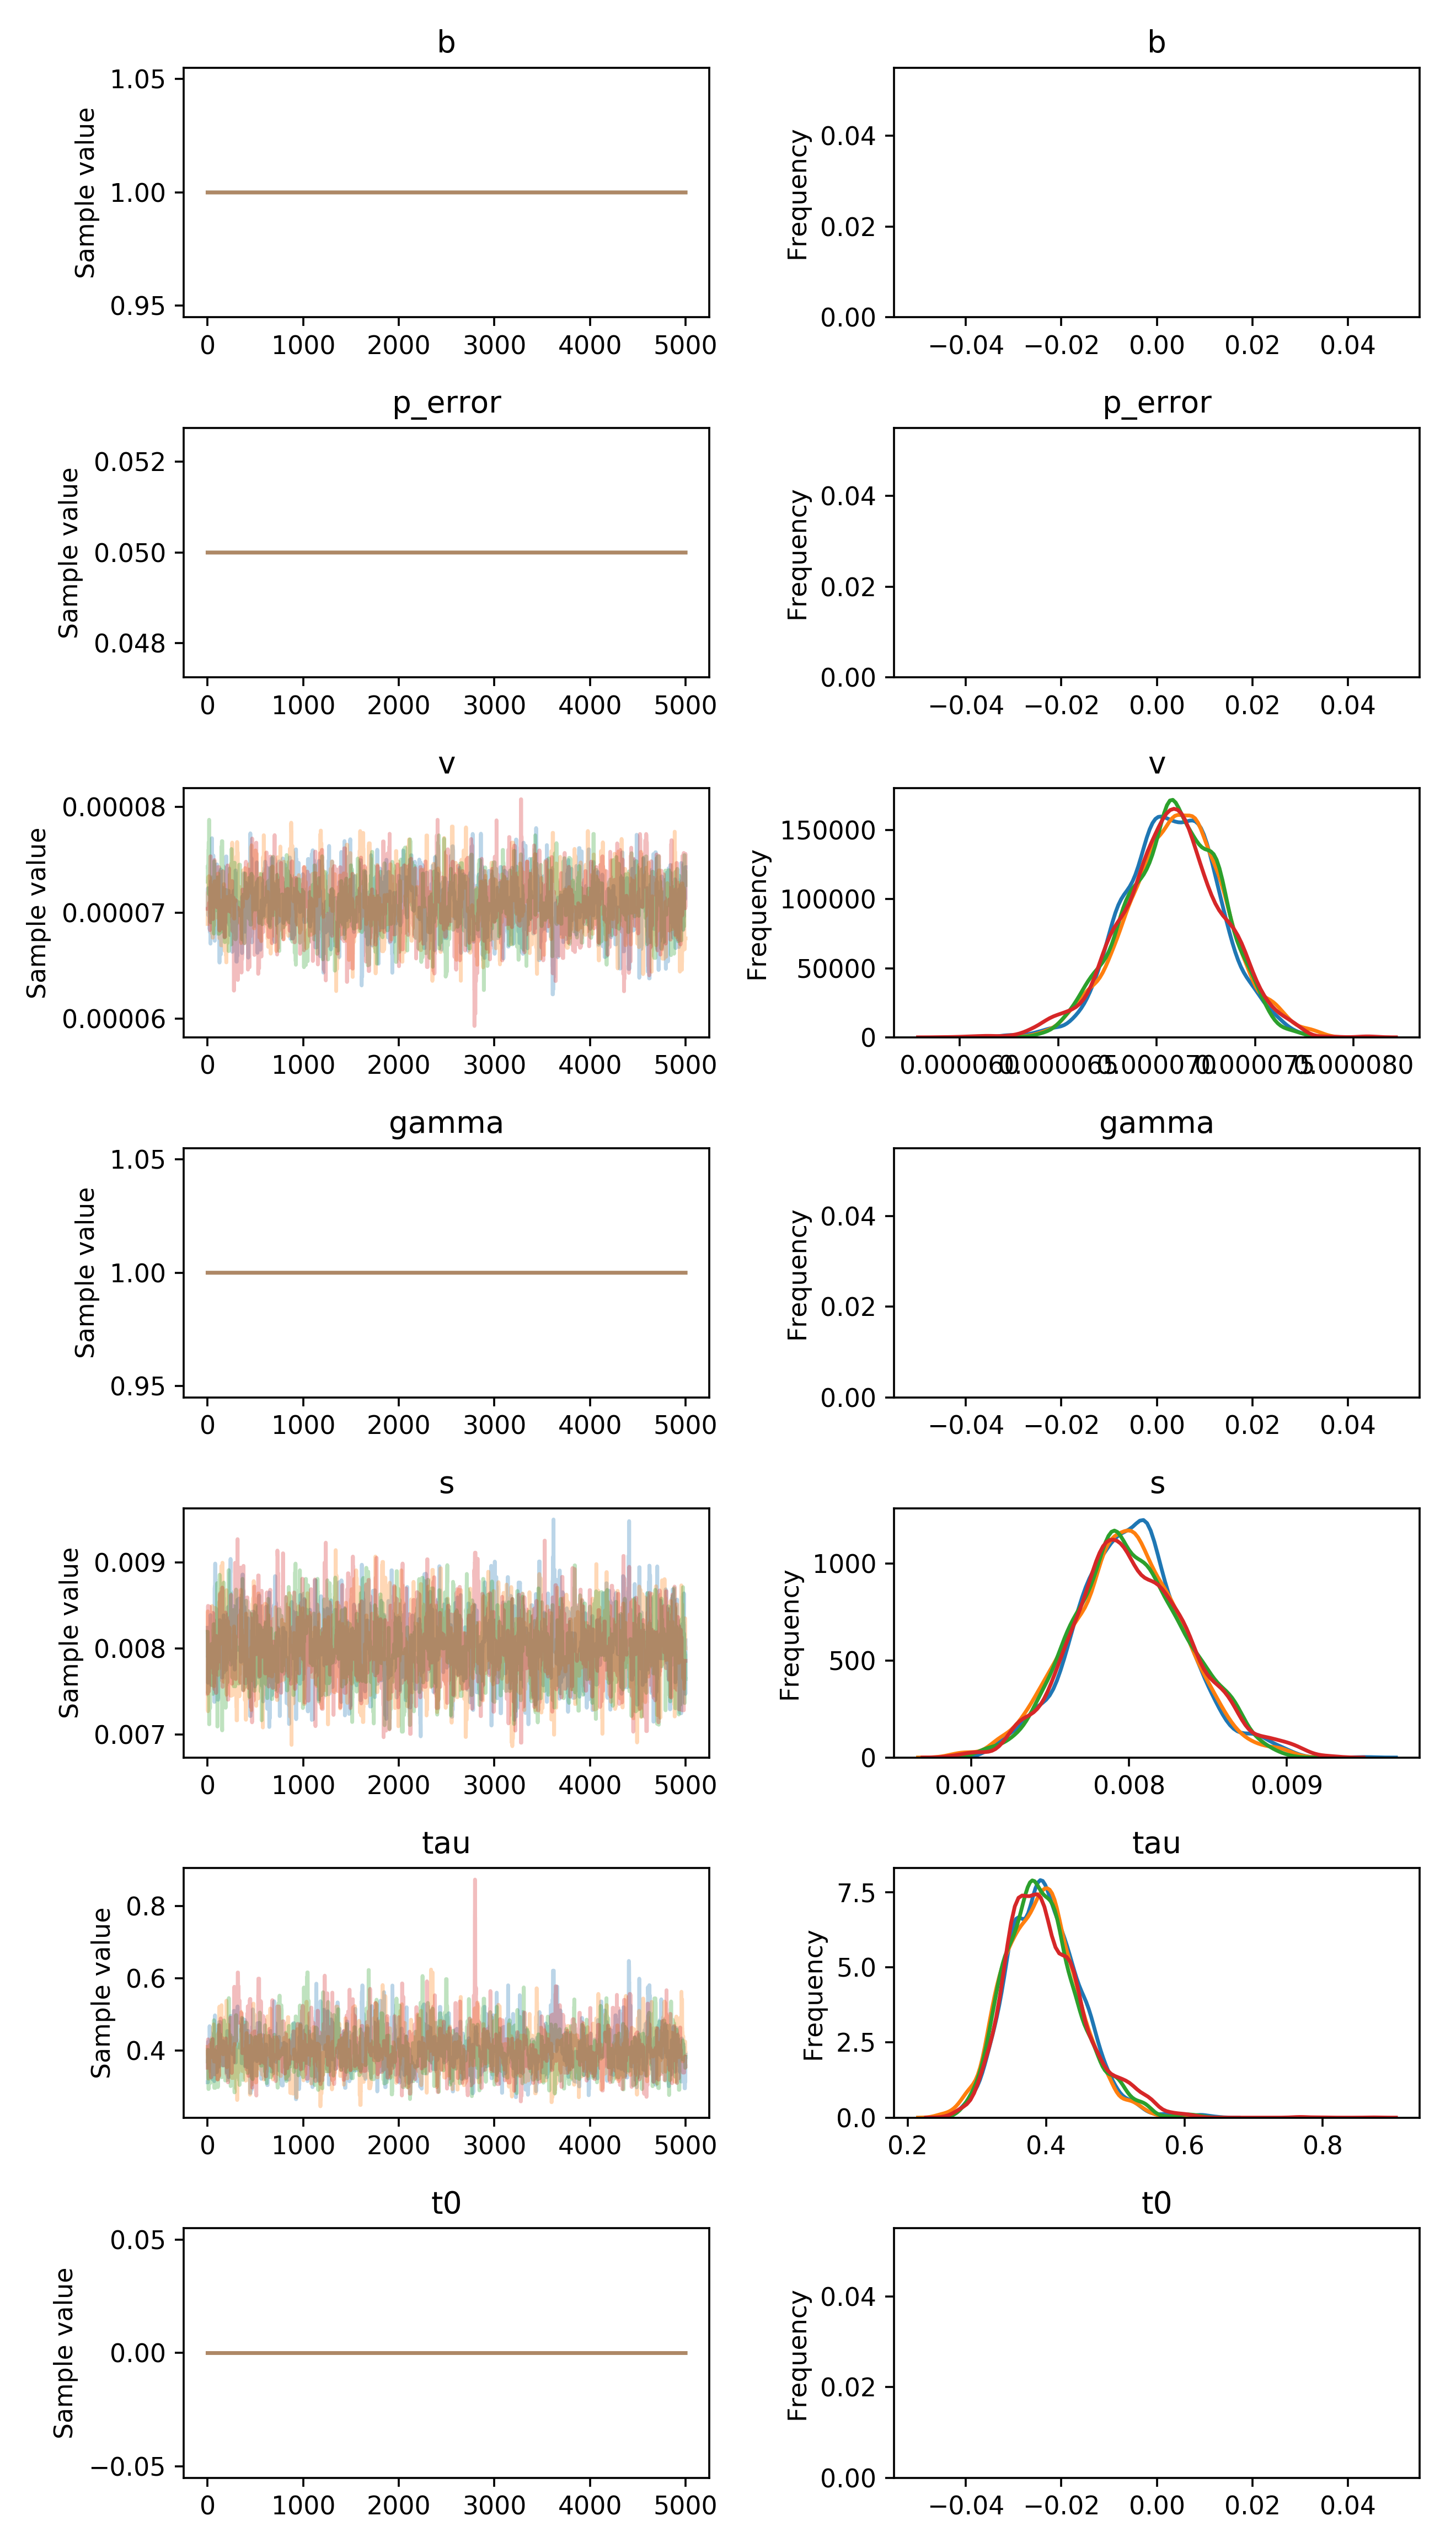

Values plotted in this chart, from the file beside it:
, b, p_error, v__0_0, gamma__0_0, s__0_0, tau__0_0, t0__0_0
0, 1.0, 0.05, 7.046285421442506e-05, 1.0, 0.008241, 0.3115, 0.0
1, 1.0, 0.05, 7.046285421442506e-05, 1.0, 0.007909, 0.3115, 0.0
2, 1.0, 0.05, 7.231787569063421e-05, 1.0, 0.007909, 0.3115, 0.0
3, 1.0, 0.05, 7.231787569063421e-05, 1.0, 0.007909, 0.3115, 0.0
4, 1.0, 0.05, 7.231787569063421e-05, 1.0, 0.007602, 0.3115, 0.0
5, 1.0, 0.05, 7.231787569063421e-05, 1.0, 0.007602, 0.4239, 0.0
6, 1.0, 0.05, 6.977089644964496e-05, 1.0, 0.008037, 0.4239, 0.0
7, 1.0, 0.05, 6.977089644964496e-05, 1.0, 0.008037, 0.4239, 0.0
8, 1.0, 0.05, 7.084760560959361e-05, 1.0, 0.008037, 0.4239, 0.0
9, 1.0, 0.05, 7.084760560959361e-05, 1.0, 0.008037, 0.3484, 0.0
10, 1.0, 0.05, 7.112171953766354e-05, 1.0, 0.007955, 0.3484, 0.0
11, 1.0, 0.05, 7.112171953766354e-05, 1.0, 0.007955, 0.3712, 0.0
12, 1.0, 0.05, 7.112171953766354e-05, 1.0, 0.007955, 0.3712, 0.0
13, 1.0, 0.05, 7.116045194278784e-05, 1.0, 0.007955, 0.3712, 0.0
14, 1.0, 0.05, 7.116045194278784e-05, 1.0, 0.008188, 0.4179, 0.0
15, 1.0, 0.05, 7.116045194278784e-05, 1.0, 0.008188, 0.3804, 0.0
16, 1.0, 0.05, 7.116045194278784e-05, 1.0, 0.007876, 0.3804, 0.0
17, 1.0, 0.05, 7.09823180485793e-05, 1.0, 0.007876, 0.3804, 0.0
18, 1.0, 0.05, 7.09823180485793e-05, 1.0, 0.007876, 0.3804, 0.0
19, 1.0, 0.05, 6.847544920584522e-05, 1.0, 0.007895, 0.3804, 0.0
20, 1.0, 0.05, 6.847544920584522e-05, 1.0, 0.007895, 0.3804, 0.0
21, 1.0, 0.05, 6.847544920584522e-05, 1.0, 0.007895, 0.4672, 0.0
22, 1.0, 0.05, 6.847544920584522e-05, 1.0, 0.007895, 0.4283, 0.0
23, 1.0, 0.05, 6.888759382069485e-05, 1.0, 0.007895, 0.3954, 0.0
24, 1.0, 0.05, 6.888759382069485e-05, 1.0, 0.007895, 0.3954, 0.0
25, 1.0, 0.05, 6.888759382069485e-05, 1.0, 0.007895, 0.3954, 0.0
26, 1.0, 0.05, 6.81056399878859e-05, 1.0, 0.007895, 0.3954, 0.0
27, 1.0, 0.05, 7.120116338018691e-05, 1.0, 0.008263, 0.3954, 0.0
28, 1.0, 0.05, 7.120116338018691e-05, 1.0, 0.008263, 0.3954, 0.0
29, 1.0, 0.05, 7.120116338018691e-05, 1.0, 0.008263, 0.3954, 0.0
30, 1.0, 0.05, 6.708675964967487e-05, 1.0, 0.008389, 0.3653, 0.0
31, 1.0, 0.05, 6.807104706148015e-05, 1.0, 0.007777, 0.3653, 0.0
32, 1.0, 0.05, 6.807104706148015e-05, 1.0, 0.007777, 0.4484, 0.0
33, 1.0, 0.05, 7.181310234504372e-05, 1.0, 0.007777, 0.4484, 0.0
34, 1.0, 0.05, 7.298345907412643e-05, 1.0, 0.008126, 0.42, 0.0
35, 1.0, 0.05, 7.298345907412643e-05, 1.0, 0.008126, 0.3919, 0.0
36, 1.0, 0.05, 7.298345907412643e-05, 1.0, 0.007856, 0.3919, 0.0
37, 1.0, 0.05, 7.298345907412643e-05, 1.0, 0.007856, 0.3919, 0.0
38, 1.0, 0.05, 7.298345907412643e-05, 1.0, 0.007575, 0.3919, 0.0
39, 1.0, 0.05, 7.298345907412643e-05, 1.0, 0.007575, 0.3919, 0.0
40, 1.0, 0.05, 7.298345907412643e-05, 1.0, 0.007575, 0.3919, 0.0
41, 1.0, 0.05, 7.298345907412643e-05, 1.0, 0.007575, 0.3919, 0.0
42, 1.0, 0.05, 7.298345907412643e-05, 1.0, 0.007575, 0.3479, 0.0
43, 1.0, 0.05, 7.298345907412643e-05, 1.0, 0.007575, 0.3479, 0.0
44, 1.0, 0.05, 7.298345907412643e-05, 1.0, 0.007575, 0.3479, 0.0
45, 1.0, 0.05, 7.704516276881784e-05, 1.0, 0.007575, 0.3479, 0.0
46, 1.0, 0.05, 7.704516276881784e-05, 1.0, 0.007575, 0.3479, 0.0
47, 1.0, 0.05, 7.555523403467749e-05, 1.0, 0.007575, 0.3411, 0.0
48, 1.0, 0.05, 7.461610200145668e-05, 1.0, 0.007575, 0.3411, 0.0
49, 1.0, 0.05, 7.504600365389134e-05, 1.0, 0.007575, 0.3411, 0.0
50, 1.0, 0.05, 7.504600365389134e-05, 1.0, 0.007575, 0.3203, 0.0
51, 1.0, 0.05, 7.448075819252668e-05, 1.0, 0.007575, 0.3203, 0.0
52, 1.0, 0.05, 7.448075819252668e-05, 1.0, 0.007575, 0.3203, 0.0
53, 1.0, 0.05, 7.238489301849615e-05, 1.0, 0.007862, 0.3203, 0.0
54, 1.0, 0.05, 7.238489301849615e-05, 1.0, 0.007862, 0.3303, 0.0
55, 1.0, 0.05, 7.238489301849615e-05, 1.0, 0.007862, 0.3303, 0.0
56, 1.0, 0.05, 7.238489301849615e-05, 1.0, 0.007862, 0.3218, 0.0
57, 1.0, 0.05, 7.238489301849615e-05, 1.0, 0.007862, 0.3218, 0.0
58, 1.0, 0.05, 7.238489301849615e-05, 1.0, 0.007862, 0.3218, 0.0
59, 1.0, 0.05, 7.238489301849615e-05, 1.0, 0.007862, 0.3218, 0.0
... 19,940 more rows
